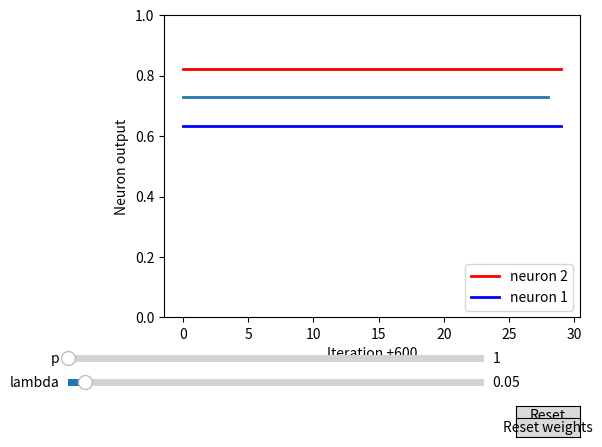

Recreate this plot in Python.
import numpy as np
import matplotlib.pyplot as plt
from matplotlib.widgets import Slider, Button
import math as maths
import random

# Define initial parameters
a=5
b=2
steps=650
lambda_=0.05
dt=0.01
pp=1

mus=np.zeros((steps,))
mus[0]=-1
x=np.zeros((2,steps))
x[0][0]=random.randint(0,2)
x[1][0]=random.randint(0,2)
Cp=np.zeros((2,steps))
Cp[0][0]=1
Cp[1][0]=1
thetas=np.random.random((2,1)) #bias terms
weights=np.random.random((2,2))
lower=1
outputs=np.zeros((2,steps))


def show_gen_control():
    mus=np.zeros((steps,))
    mus[0]=-1
    x=np.zeros((2,steps))
    x[0][0]=random.randint(0,2)
    x[1][0]=random.randint(0,2)
    Cp=np.zeros((2,steps))
    Cp[0][0]=1
    Cp[1][0]=1
    
    outputs=np.zeros((2,steps))

    for st in range(steps-2):
        """if i%1==0: #random inputs
            x[0][t+1]=random.randint(-3,3)
            x[1][t+1]=random.randint(-3,3)"""
        t=st+1
        step(0,t,mus,Cp,x,1)
        step(1,t,mus,Cp,x,0)
        outputs[0][t]=x[0][t+1]
        outputs[1][t]=x[1][t+1]
    
    return outputs[:,600:630],x[:,600:630]

#implementing this with random generation

def sigmoid(x):
    return (lower-1)+(1/(1+np.exp(-1*x)))

def step(i,t,mus,Cp,x,j):
    p=pp
    mus[t+1]=(mus[t-1]**p)+lambda_*(((x[0][t-1]-x[0][t-1-p])**2+(x[1][t]-x[1][t-1-p])**2)/p)
    Cp[i][t]=(mus[t])*((weights[i][i]*(x[i][t]-x[i][t-p]))+(weights[i][j]*(x[j][t]-x[j][t-p])))
    a=sigmoid(thetas[i]+(weights[i][i]*x[i][t])+(weights[i][j]*x[j][t])+Cp[i][t])
    x[i][t+1]=a
    




# Create the figure and the line that we will manipulate
fig, ax = plt.subplots()
#fig.subplots_adjust(left=0.05, bottom=0.15, right=0.95, top=0.98, wspace=0.05, hspace=0.05)
out,x=show_gen_control()
avg_out=((out[0]+out[1])/2)[:-1]
line, = ax.plot(avg_out, lw=2)
line2, = ax.plot(x[0],c="r",label="neuron 2", lw=2)
line3, = ax.plot(x[1],c="b",label="neuron 1", lw=2)
ax.set_xlabel('Iteration +600')
ax.set_ylabel('Neuron output')
ax.set_ylim(0,1)
ax.legend(loc="lower right")
# adjust the main plot to make room for the sliders
fig.subplots_adjust(left=0.25, bottom=0.25)

# Make a horizontal slider to control the frequency.
axfreq = fig.add_axes([0.1, 0.1, 0.65, 0.03])

freq_slider = Slider(
    ax=axfreq,
    label='lambda',
    valmin=0.01,
    valmax=1,
    valinit=lambda_,
)

# Make a vertically oriented slider to control the amplitude
axamp = fig.add_axes([0.1, 0.15, 0.65, 0.03])
amp_slider = Slider(
    ax=axamp,
    label="p",
    valmin=1,
    valmax=10,
    valinit=pp,
)


# The function to be called anytime a slider's value changes
def update(val):
    global lambda_
    global pp
    lambda_ = freq_slider.val
    pp=int(amp_slider.val)
    outputs,x=show_gen_control()
    avg_out=((outputs[0]+outputs[1])/2)[:-1]
    line.set_ydata(avg_out)
    line2.set_ydata(x[0])
    line3.set_ydata(x[1])
    fig.canvas.draw_idle()


# register the update function with each slider
freq_slider.on_changed(update)
amp_slider.on_changed(update)

# Create a `matplotlib.widgets.Button` to reset the sliders to initial values.
resetax = fig.add_axes([0.8, 0.025, 0.1, 0.04])
button = Button(resetax, 'Reset', hovercolor='0.975')
resetax1 = fig.add_axes([0.8, 0.001, 0.1, 0.04])
button1 = Button(resetax1, 'Reset weights', hovercolor='0.975')

def reset(event):
    freq_slider.reset()
    amp_slider.reset()

def reset_weight(event):
    thetas=np.random.random((2,1)) #bias terms
    weights=np.random.random((2,2))
    update(event)

button.on_clicked(reset)
button1.on_clicked(reset_weight)
plt.show()
